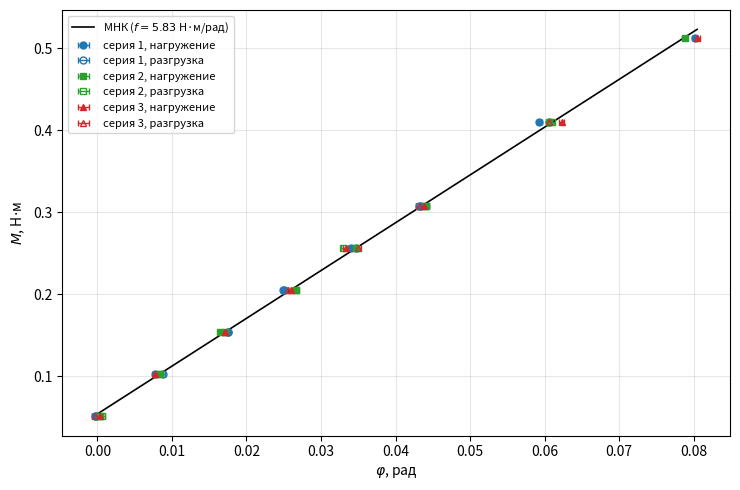
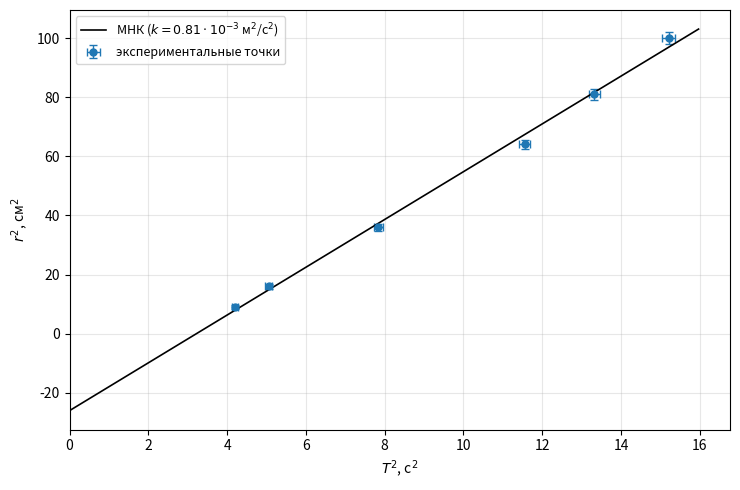

The script that saved these images, in order:
import numpy as np
import matplotlib.pyplot as plt

g = 9.81
mean = np.mean

def mnk(x, y):
    b = (mean(x*y) - mean(x)*mean(y)) / (mean(x**2) - mean(x)**2)
    N = len(x)
    eps = 1/(b*np.sqrt(N-2)) * np.sqrt((mean(y**2)-mean(y)**2)/(mean(x**2)-mean(x)**2) - b**2)
    a = mean(y) - b*mean(x)
    return b, a, eps

# =====================================================================
# ЧАСТЬ I. Статический метод
# =====================================================================
L   = 148.5
sL  = 0.1
D   = np.mean([10.52, 10.40]); sD = abs(10.52-10.40)/2
d_rod, sd_rod = 0.60, 0.005
l_rod, sl_rod = 175.0, 0.2
s_dl = 0.1

m_load = [50,100,150,200,250,300,400,500]
m_unl1 = [400,300,250,200,150,100,50]
m_unl2 = [400,300,250,200,150,100,50]
S1_load=[-0.1,2.3,5.2,7.45,10.1,12.9,17.6,23.8]; S1_unl=[18.0,12.8,10.3,7.4,5.2,2.6,-0.05]
S2_load=[0.1,2.5,4.9,7.9,10.3,13.1,18,23.4];     S2_unl=[18.1,13.1,9.8,7.9,5.1,2.5,0.2]
S3_load=[0.1,2.3,5.1,7.7,9.9,13,18.5,23.9];      S3_unl=[18,12.8,10.4,7.6,5.1,2.3,-0.1]
runs = [("серия 1, нагружение",m_load,S1_load,"o",True),("серия 1, разгрузка",m_unl1,S1_unl,"o",False),
        ("серия 2, нагружение",m_load,S2_load,"s",True),("серия 2, разгрузка",m_unl2,S2_unl,"s",False),
        ("серия 3, нагружение",m_load,S3_load,"^",True),("серия 3, разгрузка",m_unl2,S3_unl,"^",False)]
phi_all=[]; M_all=[]
for name,m,dl,_,_ in runs:
    m=np.array(m)/1000; dl=np.array(dl)
    M_all += list(m*g*D/100)
    phi_all += list(dl/(2*L))
phi_all=np.array(phi_all); M_all=np.array(M_all); N1=len(phi_all)
f, M0, eps_r1 = mnk(phi_all, M_all)
eps_s1 = np.hypot(sD/D, sL/L)
eps_f = np.hypot(eps_r1, eps_s1)
d_m, l_m = d_rod/100, l_rod/100
G1 = 32*l_m*f/(np.pi*d_m**4)
eps_G1 = np.sqrt(eps_f**2 + (sl_rod/l_rod)**2 + (4*sd_rod/d_rod)**2)
print("== ЧАСТЬ I ==")
print(f"D = {D:.2f} ± {sD:.2f} см; N = {N1}")
print(f"f = {f:.2f} Н·м/рад; eps_случ = {eps_r1*100:.2f}%; eps_сист = {eps_s1*100:.2f}%; eps_f = {eps_f*100:.2f}%; sigma_f = {f*eps_f:.2f}")
print(f"G = {G1/1e9:.1f} ГПа; eps_G = {eps_G1*100:.1f}%; sigma_G = {G1/1e9*eps_G1:.1f} ГПа")
print(f"phi_max = {phi_all.max():.4f} рад, M_max = {M_all.max():.3f} Н·м")

# =====================================================================
# ЧАСТЬ II. Динамический метод
# =====================================================================
m1,m2 = 0.3775, 0.3731
l_w, sl_w = 175.0, 0.2
d_meas = np.array([1.47,1.46,1.47,1.48,1.47,1.48,1.48,1.47,1.48,1.47])
d_w = d_meas.mean(); sd_w = 0.01
sT, sr = 0.02, 0.1

r_cm = np.array([3,4,6,8,9,10.0])
T    = np.array([2.05,2.25,2.80,3.40,3.65,3.90])
x = T**2; y = (r_cm/100)**2
N2 = len(x)
k, a, eps_r2 = mnk(x, y)
eps_s2 = 2*np.sqrt((sT/T.mean())**2 + (sr/r_cm.mean())**2)
eps_k = np.hypot(eps_r2, eps_s2)
f2 = 4*np.pi**2*(m1+m2)*k
dw_m, lw_m = d_w/1000, l_w/100
G2 = 32*lw_m*f2/(np.pi*dw_m**4)
eps_G2 = np.sqrt(eps_k**2 + (sl_w/l_w)**2 + (4*sd_w/d_w)**2)
print("\n== ЧАСТЬ II ==")
print(f"d = {d_w:.3f} мм")
print(f"k = {k*1e3:.3f}e-3 м²/с²; eps_случ = {eps_r2*100:.1f}%; eps_сист = {eps_s2*100:.1f}%; eps_k = {eps_k*100:.1f}%")
print(f"f = {f2*1e2:.3f}e-2 ± {f2*eps_k*1e2:.3f}e-2 Н·м/рад")
print(f"G = {G2/1e9:.1f} ГПа; eps_G = {eps_G2*100:.1f}%; sigma_G = {G2/1e9*eps_G2:.1f} ГПа")

# =====================================================================
# ГРАФИКИ (только вывод на экран)
# =====================================================================
cols = {"серия 1":"tab:blue","серия 2":"tab:green","серия 3":"tab:red"}

fig1, ax1 = plt.subplots(figsize=(7.5,5))
for name,m,dl,mk,filled in runs:
    s_ = name.split(",")[0]
    ph = np.array(dl)/(2*L); MM = np.array(m)/1000*g*D/100
    ax1.errorbar(ph, MM, xerr=s_dl/(2*L), fmt=mk, color=cols[s_], mfc=cols[s_] if filled else "none",
                capsize=2, elinewidth=1, markersize=5, label=name)
xx1 = np.array([phi_all.min(), phi_all.max()])
ax1.plot(xx1, M0+f*xx1, "k-", lw=1.2, label=f"МНК ($f={f:.2f}$ Н·м/рад)")
ax1.set_xlabel(r"$\varphi$, рад"); ax1.set_ylabel(r"$M$, Н$\cdot$м"); ax1.grid(alpha=.3); ax1.legend(fontsize=8)
fig1.tight_layout()

fig2, ax2 = plt.subplots(figsize=(7.5,5))
ax2.errorbar(x, y*1e4, xerr=2*T*sT, yerr=2*r_cm*sr, fmt="o", color="tab:blue", capsize=3, elinewidth=1,
            markersize=5, label="экспериментальные точки")
xx2 = np.array([0, x.max()*1.05]); ax2.plot(xx2, (a+k*xx2)*1e4, "k-", lw=1.2,
            label=f"МНК ($k={k*1e3:.2f}\\cdot10^{{-3}}$ м$^2$/с$^2$)")
ax2.set_xlabel(r"$T^2$, с$^2$"); ax2.set_ylabel(r"$r^2$, см$^2$"); ax2.set_xlim(0,None)
ax2.grid(alpha=.3); ax2.legend(fontsize=9); fig2.tight_layout()

plt.show()
